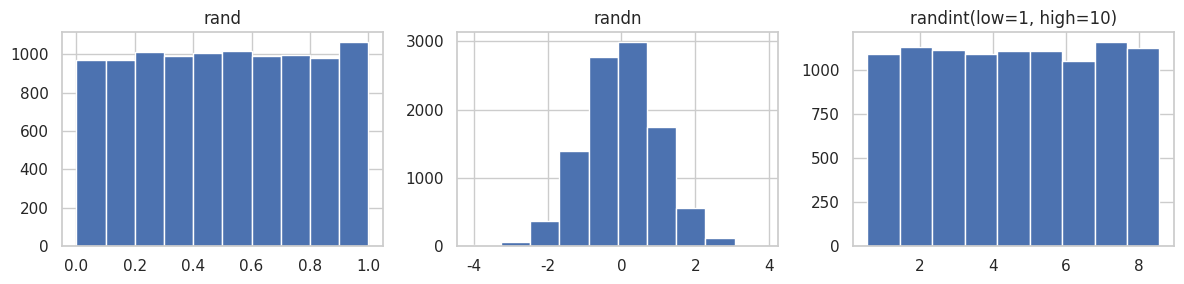
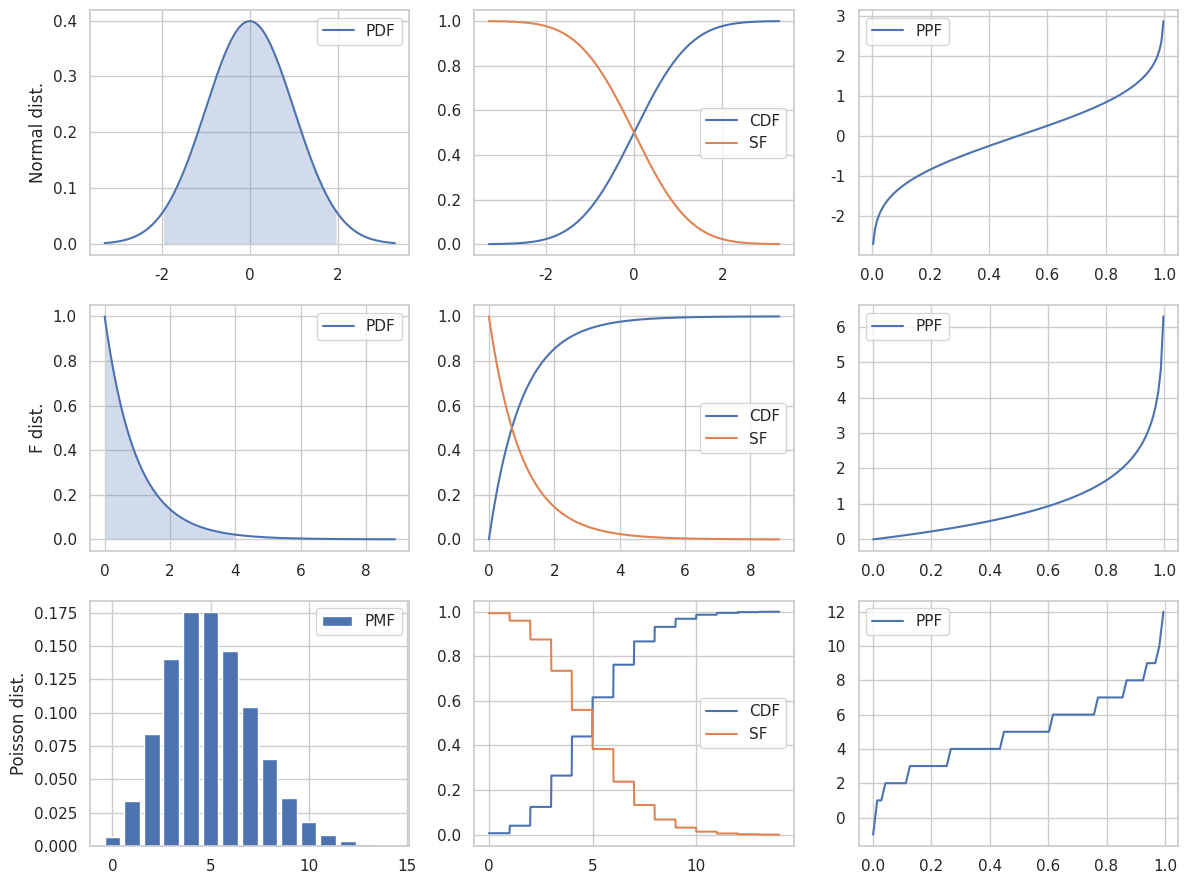
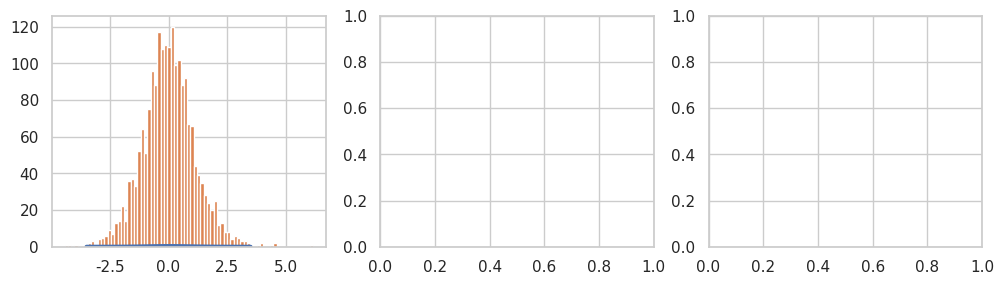

These charts were generated, in order, by the following Python code: (Note: this script raises an exception after producing the figures.)

# coding: utf-8

# # Chapter 13: Statistics

# [redacted]
# 
# Source code listings for [Numerical Python - A Practical Techniques Approach for Industry](http://www.apress.com/9781484205549) (ISBN 978-1-484205-54-9).
# 
# The source code listings can be downloaded from http://www.apress.com/9781484205549

# ## Imports

# In[1]:

from scipy import stats


# In[2]:

from scipy import optimize


# In[3]:

import numpy as np
import random


# In[4]:

get_ipython().magic(u'matplotlib inline')
import matplotlib.pyplot as plt


# In[5]:

import seaborn as sns


# In[6]:

sns.set(style="whitegrid")


# ## Descriptive statistics

# In[7]:

x = np.array([3.5, 1.1, 3.2, 2.8, 6.7, 4.4, 0.9, 2.2])


# In[8]:

np.mean(x)


# In[9]:

np.median(x)


# In[10]:

x.min(), x.max()


# In[11]:

x.var()


# In[12]:

x.std()


# In[13]:

x.var(ddof=1)


# In[14]:

x.std(ddof=1)


# ## Random numbers

# In[15]:

random.seed(123456789)


# In[16]:

random.random()


# In[17]:

random.randint(0, 10)  # 0 and 10 inclusive


# In[18]:

np.random.seed(123456789)


# In[19]:

np.random.rand()


# In[20]:

np.random.randn()


# In[21]:

np.random.rand(5)


# In[22]:

np.random.randn(2, 4)


# In[23]:

np.random.randint(10, size=10)


# In[24]:

np.random.randint(low=10, high=20, size=(2, 10))


# In[25]:

fig, axes = plt.subplots(1, 3, figsize=(12, 3))

axes[0].hist(np.random.rand(10000))
axes[0].set_title("rand")
axes[1].hist(np.random.randn(10000))
axes[1].set_title("randn")
axes[2].hist(np.random.randint(low=1, high=10, size=10000), bins=9, align='left')
axes[2].set_title("randint(low=1, high=10)")

fig.tight_layout()
fig.savefig("ch13-random-hist.pdf")


# In[26]:

#random.sample(range(10), 5)


# In[27]:

np.random.choice(10, 5, replace=False)


# In[28]:

np.random.seed(123456789)


# In[29]:

np.random.rand()


# In[30]:

np.random.seed(123456789); np.random.rand()


# In[31]:

np.random.seed(123456789); np.random.rand()


# In[32]:

prng = np.random.RandomState(123456789)


# In[33]:

prng.rand(2, 4)


# In[34]:

prng.chisquare(1, size=(2, 2))


# In[35]:

prng.standard_t(1, size=(2, 3))


# In[36]:

prng.f(5, 2, size=(2, 4))


# In[37]:

prng.binomial(10, 0.5, size=10)


# In[38]:

prng.poisson(5, size=10)


# # Probability distributions and random variables

# In[39]:

np.random.seed(123456789)


# In[40]:

X = stats.norm(1, 0.5)


# In[41]:

X.mean()


# In[42]:

X.median()


# In[43]:

X.std()


# In[44]:

X.var()


# In[45]:

[X.moment(n) for n in range(5)]


# In[46]:

X.stats()


# In[47]:

X.pdf([0, 1, 2])


# In[48]:

X.cdf([0, 1, 2])


# In[49]:

X.rvs(10)


# In[50]:

stats.norm(1, 0.5).stats()


# In[51]:

stats.norm.stats(loc=2, scale=0.5)


# In[52]:

X.interval(0.95)


# In[53]:

X.interval(0.99)


# In[54]:

def plot_rv_distribution(X, axes=None):
    """Plot the PDF, CDF, SF and PPF of a given random variable"""
    if axes is None:
        fig, axes = plt.subplots(1, 3, figsize=(12, 3))
    
    x_min_999, x_max_999 = X.interval(0.999)
    x999 = np.linspace(x_min_999, x_max_999, 1000)

    x_min_95, x_max_95 = X.interval(0.95)
    x95 = np.linspace(x_min_95, x_max_95, 1000)

    if hasattr(X.dist, 'pdf'):
        axes[0].plot(x999, X.pdf(x999), label="PDF")
        axes[0].fill_between(x95, X.pdf(x95), alpha=0.25)
    else:
        x999_int = np.unique(x999.astype(int))
        axes[0].bar(x999_int, X.pmf(x999_int), label="PMF")
    axes[1].plot(x999, X.cdf(x999), label="CDF")
    axes[1].plot(x999, X.sf(x999), label="SF")
    axes[2].plot(x999, X.ppf(x999), label="PPF")
    
    for ax in axes:
        ax.legend()
    
    return axes


# In[55]:

fig, axes = plt.subplots(3, 3, figsize=(12, 9))

X = stats.norm()
plot_rv_distribution(X, axes=axes[0, :])
axes[0, 0].set_ylabel("Normal dist.")
X = stats.f(2, 50)
plot_rv_distribution(X, axes=axes[1, :])
axes[1, 0].set_ylabel("F dist.")
X = stats.poisson(5)
plot_rv_distribution(X, axes=axes[2, :])
axes[2, 0].set_ylabel("Poisson dist.")

fig.tight_layout()
fig.savefig("ch13-distributions.pdf")


# In[56]:

def plot_dist_samples(X, X_samples, title=None, ax=None):
    """ Plot the PDF and histogram of samples of a continuous random variable"""
    if ax is None:
        fig, ax = plt.subplots(1, 1, figsize=(8, 4))

    x_lim = X.interval(.99)
    x = np.linspace(*x_lim, num=100)

    ax.plot(x, X.pdf(x), label="PDF", lw=3)    
    ax.hist(X_samples, label="samples", normed=1, bins=75)
    ax.set_xlim(*x_lim)
    ax.legend()
    
    if title:
        ax.set_title(title)
    return ax


# In[57]:

fig, axes = plt.subplots(1, 3, figsize=(12, 3))
X = stats.t(7.0)
plot_dist_samples(X, X.rvs(2000), "Student's t dist.", ax=axes[0])
X = stats.chi2(5.0)
plot_dist_samples(X, X.rvs(2000), r"$\chi^2$ dist.", ax=axes[1])
X = stats.expon(0.5)
plot_dist_samples(X, X.rvs(2000), "exponential dist.", ax=axes[2])
fig.tight_layout()
fig.savefig("ch13-dist-sample.pdf")


# In[58]:

X = stats.chi2(df=5)


# In[59]:

X_samples = X.rvs(500)


# In[60]:

df, loc, scale = stats.chi2.fit(X_samples)


# In[61]:

df, loc, scale


# In[62]:

Y = stats.chi2(df=df, loc=loc, scale=scale)


# In[63]:

fig, ax = plt.subplots(1, 1, figsize=(8, 3))

x_lim = X.interval(.99)
x = np.linspace(*x_lim, num=100)

ax.plot(x, X.pdf(x), label="original")
ax.plot(x, Y.pdf(x), label="recreated")
ax.legend()

fig.tight_layout()
fig.savefig("ch13-max-likelihood-fit.pdf")


# In[64]:

fig, axes = plt.subplots(1, 2, figsize=(12, 4))

x_lim = X.interval(.99)
x = np.linspace(*x_lim, num=100)

axes[0].plot(x, X.pdf(x), label="original")
axes[0].plot(x, Y.pdf(x), label="recreated")
axes[0].legend()

axes[1].plot(x, X.pdf(x) - Y.pdf(x), label="error")
axes[1].legend()

fig.tight_layout()
fig.savefig("ch13-max-likelihood-fit.pdf")


# # Hypothesis testing

# In[65]:

np.random.seed(123456789)


# In[66]:

mu, sigma = 1.0, 0.5


# In[67]:

X = stats.norm(mu-0.2, sigma)


# In[68]:

n = 100


# In[69]:

X_samples = X.rvs(n)


# In[70]:

z = (X_samples.mean() - mu)/(sigma/np.sqrt(n))


# In[71]:

z


# In[72]:

t = (X_samples.mean() - mu)/(X_samples.std(ddof=1)/np.sqrt(n))


# In[73]:

t


# In[74]:

stats.norm().ppf(0.025)


# In[75]:

2 * stats.norm().cdf(-abs(z))


# In[76]:

2 * stats.t(df=(n-1)).cdf(-abs(t))


# In[77]:

t, p = stats.ttest_1samp(X_samples, mu)


# In[78]:

t


# In[79]:

p


# In[80]:

fig, ax = plt.subplots(figsize=(8, 3))

sns.distplot(X_samples, ax=ax)
x = np.linspace(*X.interval(0.999), num=100)
ax.plot(x, stats.norm(loc=mu, scale=sigma).pdf(x))

fig.tight_layout()
fig.savefig("ch13-hypothesis-test-dist-sample-mean.pdf")


# In[81]:

n = 50


# In[82]:

mu1, mu2 = np.random.rand(2)


# In[83]:

X1 = stats.norm(mu1, sigma)


# In[84]:

X1_sample = X1.rvs(n)


# In[85]:

X2 = stats.norm(mu2, sigma)


# In[86]:

X2_sample = X2.rvs(n)


# In[87]:

t, p = stats.ttest_ind(X1_sample, X2_sample)


# In[88]:

t


# In[89]:

p


# In[90]:

mu1, mu2


# In[91]:

sns.distplot(X1_sample)
sns.distplot(X2_sample)


# # Nonparameteric methods

# In[92]:

np.random.seed(0)


# In[93]:

X = stats.chi2(df=5)


# In[94]:

X_samples = X.rvs(100)


# In[95]:

kde = stats.kde.gaussian_kde(X_samples)


# In[96]:

kde_low_bw = stats.kde.gaussian_kde(X_samples, bw_method=0.25)


# In[97]:

x = np.linspace(0, 20, 100)


# In[98]:

fig, axes = plt.subplots(1, 3, figsize=(12, 3))

axes[0].hist(X_samples, normed=True, alpha=0.5, bins=25)
axes[1].plot(x, kde(x), label="KDE")
axes[1].plot(x, kde_low_bw(x), label="KDE (low bw)")
axes[1].plot(x, X.pdf(x), label="True PDF")
axes[1].legend()
sns.distplot(X_samples, bins=25, ax=axes[2])

fig.tight_layout()
fig.savefig("ch13-hist-kde.pdf")


# In[99]:

kde.resample(10)


# In[100]:

def _kde_cdf(x):
    return kde.integrate_box_1d(-np.inf, x)


# In[101]:

kde_cdf = np.vectorize(_kde_cdf)


# In[102]:

fig, ax = plt.subplots(1, 1, figsize=(8, 3))

sns.distplot(X_samples, bins=25, ax=ax)
x = np.linspace(0, 20, 100)
ax.plot(x, kde_cdf(x))

fig.tight_layout()


# In[103]:

def _kde_ppf(q):
    return optimize.fsolve(lambda x, q: kde_cdf(x) - q, kde.dataset.mean(), args=(q,))[0]


# In[104]:

kde_ppf = np.vectorize(_kde_ppf)


# In[105]:

kde_ppf([0.05, 0.95])


# In[106]:

X.ppf([0.05, 0.95])


# # Versions

# In[107]:

get_ipython().magic(u'reload_ext version_information')


# In[108]:

get_ipython().magic(u'version_information numpy, scipy, matplotlib, seaborn')

